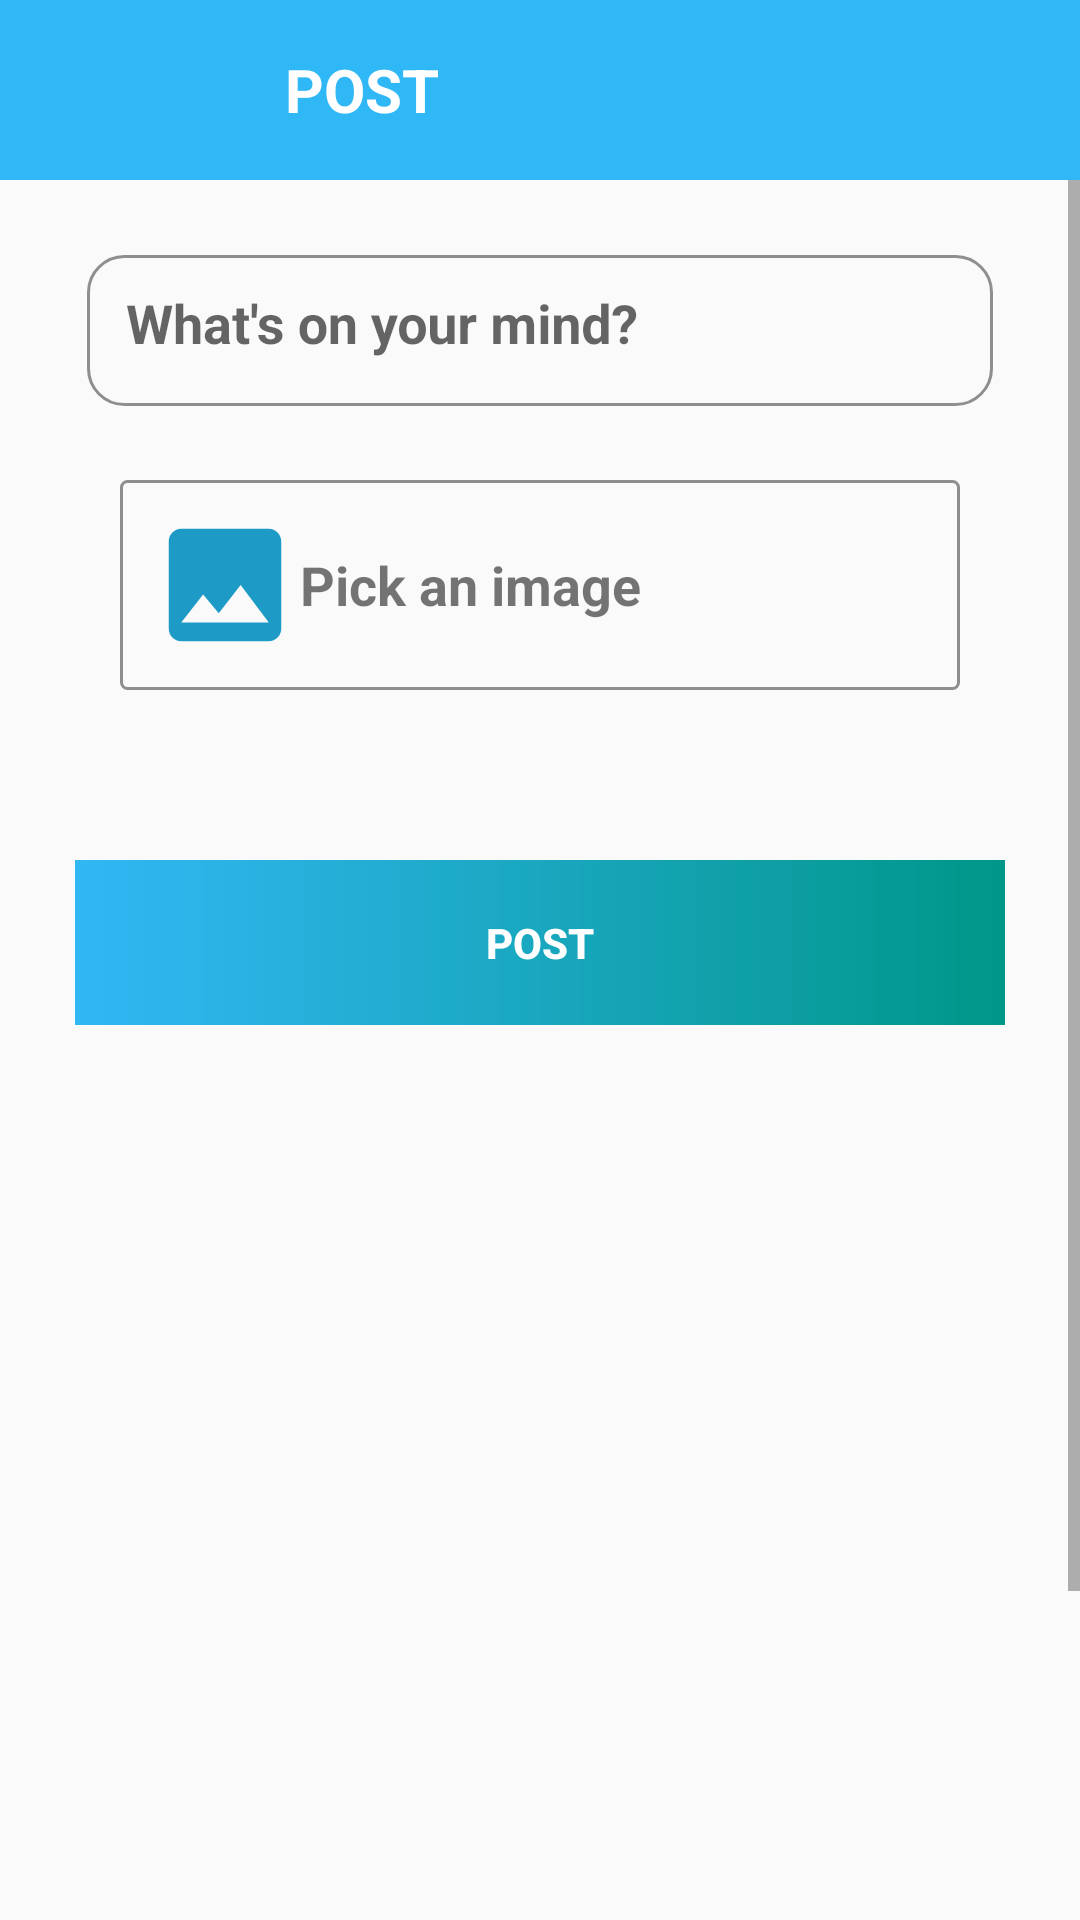

This screen was rendered from an Android layout file. Write that file and the resources it references.
<!-- AndroidManifest.xml: activity theme Theme.AppCompat.DayNight.NoActionBar -->
<!-- res/layout/activity_post.xml -->
<?xml version="1.0" encoding="utf-8"?>
<androidx.constraintlayout.widget.ConstraintLayout xmlns:android="http://schemas.android.com/apk/res/android"
    xmlns:app="http://schemas.android.com/apk/res-auto"
    xmlns:tools="http://schemas.android.com/tools"
    android:layout_width="match_parent"
    android:layout_height="match_parent"
    tools:context=".ui.fragments.activities.PostActivity">
    <androidx.appcompat.widget.Toolbar
        android:id="@+id/postToolbar"
        android:layout_width="match_parent"
        android:layout_height="60dp"
        app:layout_constraintEnd_toEndOf="parent"
        app:layout_constraintStart_toStartOf="parent"
        app:layout_constraintTop_toTopOf="parent"
        android:background="@color/appColor">

        <TextView
            android:layout_width="match_parent"
            android:layout_height="wrap_content"
            android:textColor="@color/white"
            android:textStyle="bold"
            android:textSize="20sp"
            android:text="POST"
            android:layout_marginStart="95dp"/>

    </androidx.appcompat.widget.Toolbar>

    <ScrollView
        android:layout_width="fill_parent"
        android:layout_height="wrap_content"
        app:layout_constraintBottom_toBottomOf="parent"
        app:layout_constraintEnd_toEndOf="parent"
        app:layout_constraintStart_toStartOf="parent"
        app:layout_constraintTop_toBottomOf="@+id/postToolbar"
        app:layout_constraintVertical_bias="0.0">

        <LinearLayout
            android:layout_width="match_parent"
            android:layout_height="wrap_content"
            android:orientation="vertical">

            <androidx.constraintlayout.widget.ConstraintLayout
                android:layout_width="match_parent"
                android:layout_height="wrap_content">

                <com.google.android.material.textfield.TextInputLayout
                    android:layout_marginTop="10dp"
                    android:id="@+id/txtLayout"
                    android:layout_width="match_parent"
                    android:layout_height="wrap_content"
                    app:layout_constraintEnd_toEndOf="parent"
                    app:layout_constraintStart_toStartOf="parent"
                    app:layout_constraintTop_toTopOf="parent"
                    android:padding="4dp">

                    <com.google.android.material.textfield.TextInputEditText
                        android:id="@+id/postTitle"
                        style="@style/ThemeOverlay.Material3.AutoCompleteTextView.OutlinedBox"
                        android:layout_width="match_parent"
                        android:layout_height="wrap_content"
                        android:layout_marginHorizontal="25dp"
                        android:background="@drawable/edit_text_background"
                        android:gravity="start"
                        android:hint="What's on your mind?"
                        android:padding="13dp"
                        android:textColor="#595959"
                        android:textColorHint="#5B000000"
                        android:textStyle="bold"
                        app:layout_constraintBottom_toBottomOf="parent"
                        app:layout_constraintEnd_toEndOf="parent"
                        app:layout_constraintStart_toStartOf="parent"
                        app:layout_constraintTop_toTopOf="parent"
                        app:layout_constraintVertical_bias="0.07999998" />

                </com.google.android.material.textfield.TextInputLayout>

                <LinearLayout
                    android:id="@+id/linearLayoutId"
                    android:layout_width="match_parent"
                    android:layout_height="wrap_content"
                    android:layout_marginHorizontal="40dp"
                    android:layout_marginVertical="20dp"
                    android:background="@drawable/pick_an_image_background"
                    android:gravity="start"
                    android:padding="10dp"
                    app:layout_constraintBottom_toTopOf="@+id/postSubmit"
                    app:layout_constraintEnd_toEndOf="parent"
                    app:layout_constraintStart_toStartOf="parent"
                    app:layout_constraintTop_toBottomOf="@+id/txtLayout"
                    app:layout_constraintVertical_bias="0.01999998">


                    <ImageView
                        android:id="@+id/imagee"
                        android:layout_width="50dp"
                        android:layout_height="50dp"
                        android:src="@drawable/ic_baseline_image_24" />

                    <TextView
                        android:layout_width="wrap_content"
                        android:layout_height="wrap_content"
                        android:layout_gravity="center"
                        android:text="Pick an image"
                        android:textSize="18sp"
                        android:textStyle="bold" />

                    <ImageView
                        android:layout_width="30dp"
                        android:layout_height="40dp"
                        android:layout_gravity="center"
                        android:layout_marginStart="100dp"
                        android:src="@drawable/ic_baseline_arrow_forward_ios_24" />


                </LinearLayout>


                <Button
                    android:id="@+id/postSubmit"
                    android:layout_width="match_parent"
                    android:layout_height="55dp"
                    android:layout_marginHorizontal="25dp"
                    android:background="@drawable/button_background"
                    android:text="POST"
                    android:textColor="@color/white"
                    android:textStyle="bold"
                    app:layout_constraintBottom_toBottomOf="parent"
                    app:layout_constraintEnd_toEndOf="parent"
                    app:layout_constraintStart_toStartOf="parent"
                    app:layout_constraintTop_toBottomOf="@+id/txtLayout"
                    app:layout_constraintVertical_bias="0.19999999" />

                <ImageView
                    android:id="@+id/imagePost"
                    android:layout_width="400dp"
                    android:layout_height="400dp"
                    android:layout_marginTop="89dp"
                    app:layout_constraintBottom_toBottomOf="parent"
                    app:layout_constraintEnd_toEndOf="parent"
                    app:layout_constraintStart_toStartOf="parent"
                    app:layout_constraintTop_toBottomOf="@+id/postSubmit"
                    app:layout_constraintVertical_bias="0.94"
                    android:layout_marginBottom="100dp"/>


                <View
                    android:layout_width="match_parent"
                    android:layout_height="1dp"
                    app:layout_constraintBottom_toBottomOf="parent" />


            </androidx.constraintlayout.widget.ConstraintLayout>

        </LinearLayout>


    </ScrollView>



</androidx.constraintlayout.widget.ConstraintLayout>
<!-- resources referenced by this layout -->
<resources>
  <color name="appColor">#D003A9F4</color>
  <color name="white">#FFFFFFFF</color>
  <!-- drawable button_background (drawable) -->
  <?xml version="1.0" encoding="utf-8"?>
  <shape xmlns:android="http://schemas.android.com/apk/res/android"
      android:shape="rectangle">
      <gradient
          android:angle="360"
          android:startColor="@color/appColor"
          android:endColor="#009688"/>
  
      <corners android:radius="@dimen/button_background_radius"/>
  
  </shape>
  <!-- drawable edit_text_background (drawable) -->
  <?xml version="1.0" encoding="utf-8"?>
  <shape xmlns:android="http://schemas.android.com/apk/res/android">
      <stroke
          android:width="1dp"
          android:color="#A4535353" />
      <corners
          android:radius="12dp"/>
  
  </shape>
  <!-- drawable ic_baseline_arrow_forward_ios_24 (drawable) -->
  <vector android:autoMirrored="true" android:height="24dp"
      android:tint="#A5A4A4" android:viewportHeight="24"
      android:viewportWidth="24" android:width="24dp" xmlns:android="http://schemas.android.com/apk/res/android">
      <path android:fillColor="@android:color/white" android:pathData="M6.23,20.23l1.77,1.77l10,-10l-10,-10l-1.77,1.77l8.23,8.23z"/>
  </vector>
  <!-- drawable ic_baseline_image_24 (drawable) -->
  <vector android:height="24dp" android:tint="#1E9AC7"
      android:viewportHeight="24" android:viewportWidth="24"
      android:width="24dp" xmlns:android="http://schemas.android.com/apk/res/android">
      <path android:fillColor="@android:color/white" android:pathData="M21,19V5c0,-1.1 -0.9,-2 -2,-2H5c-1.1,0 -2,0.9 -2,2v14c0,1.1 0.9,2 2,2h14c1.1,0 2,-0.9 2,-2zM8.5,13.5l2.5,3.01L14.5,12l4.5,6H5l3.5,-4.5z"/>
  </vector>
  <!-- drawable pick_an_image_background (drawable) -->
  <?xml version="1.0" encoding="utf-8"?>
  <shape xmlns:android="http://schemas.android.com/apk/res/android">
      <stroke
          android:width="1dp"
          android:color="#A4535353" />
      <corners
          android:radius="2dp"/>
  
  </shape>
  <style name="Theme.AppCompat.DayNight.NoActionBar">
          <item name="windowActionBar">false</item>
          <item name="windowNoTitle">true</item>
      </style>
</resources>
